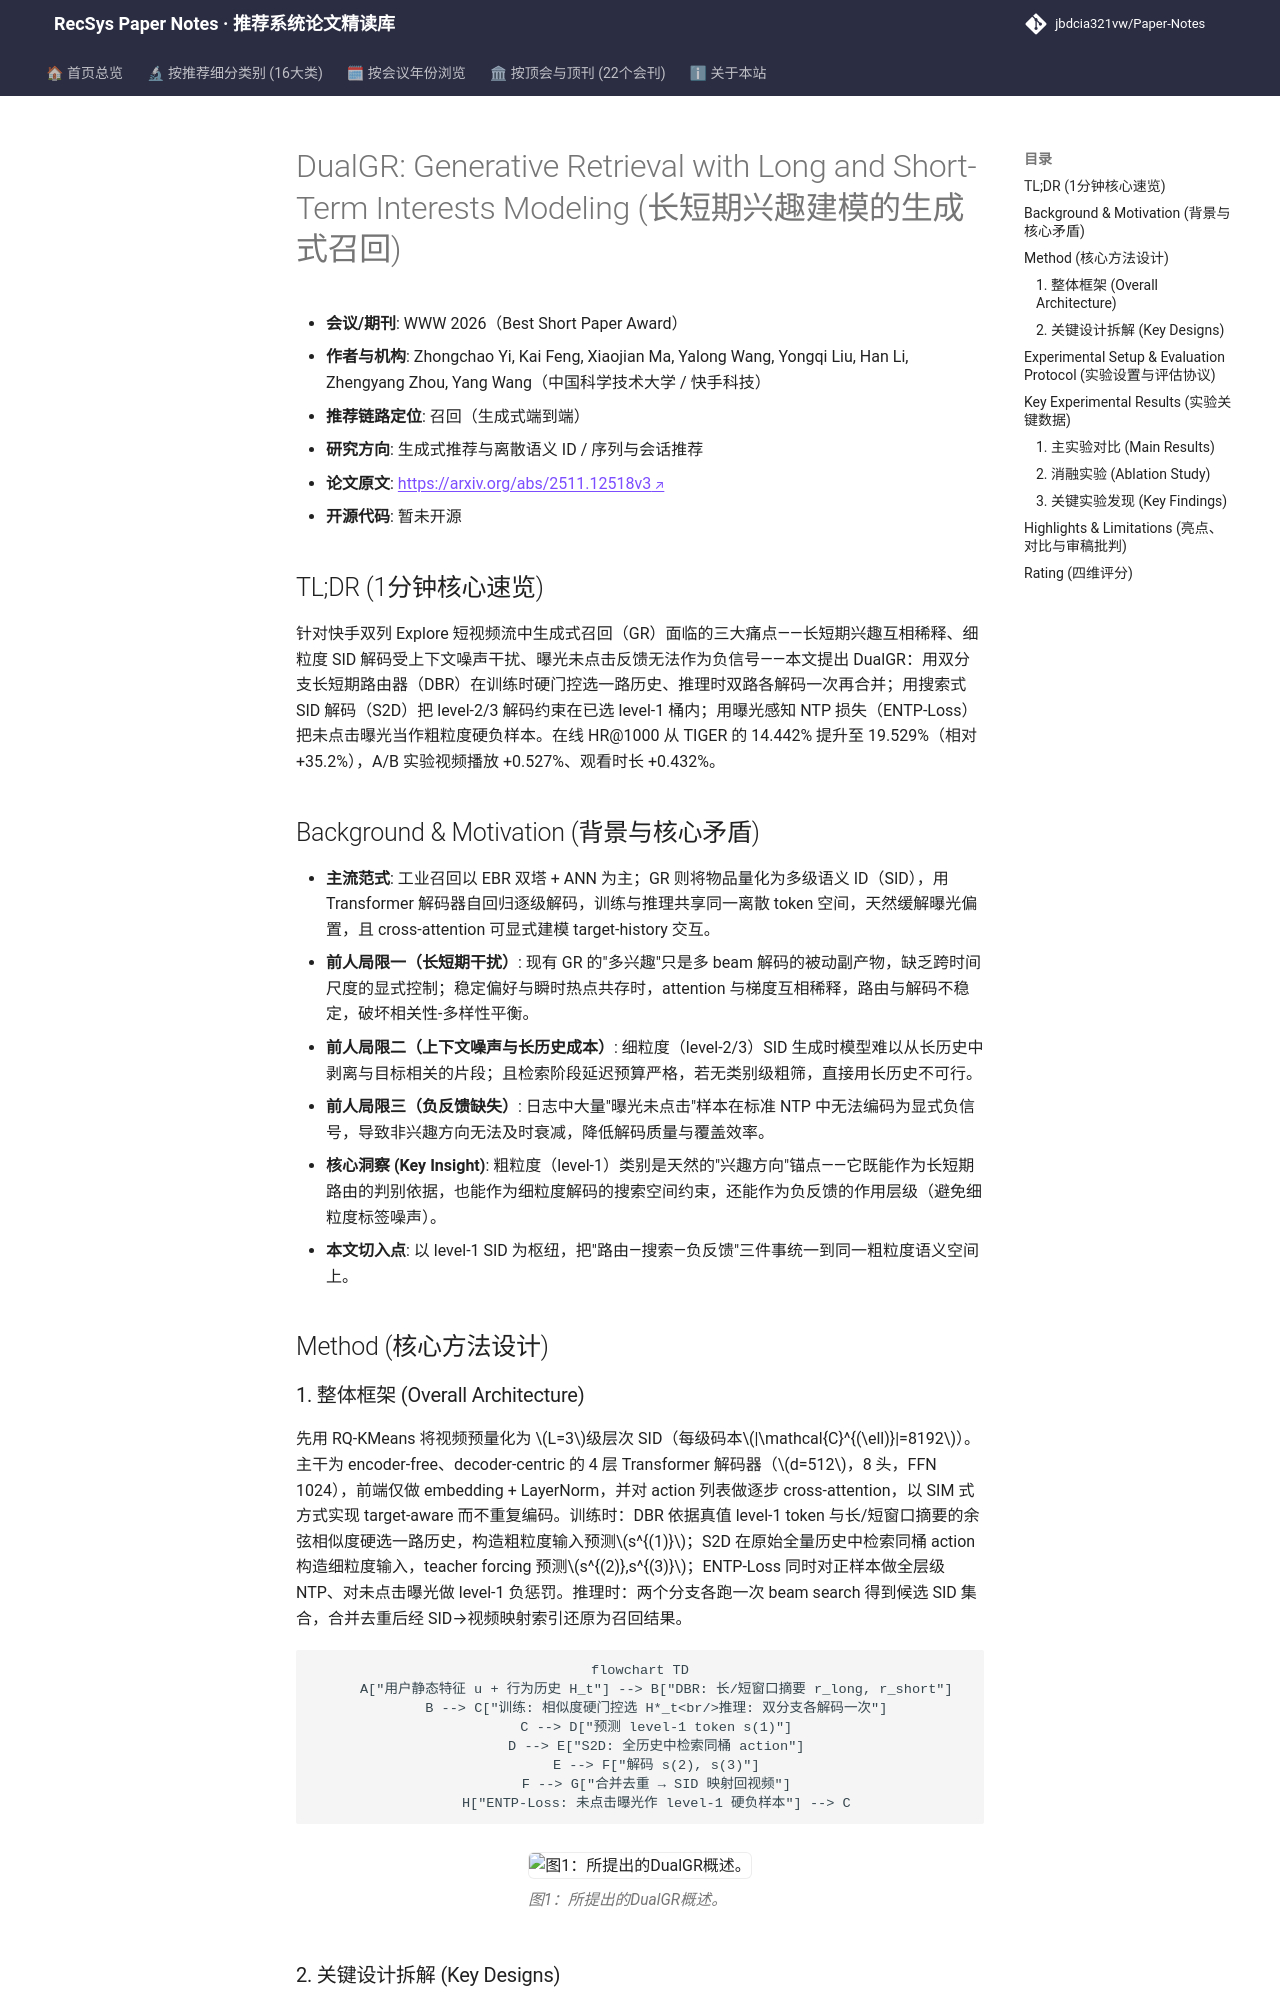

repository: jbdcia321vw/Paper-Notes · page: venues/WWW/2026/generative_rec/dualgr_generative_retrieval_with_long_and_short_term_interests_modeling/index.html · generator: mkdocs

---
title: "[Paper Note] DualGR: Generative Retrieval with Long and Short-Term Interests Modeling"
description: "[WWW 2026][生成式推荐] 双分支长短期路由+桶内搜索式SID解码+曝光感知NTP损失，快手双列场景在线HR@1000达19.53%，A/B视频播放+0.527%。"
tags:
  - WWW 2026
  - 生成式推荐
  - 召回
  - 语义ID解码
  - 长短期兴趣路由
date: 2026-11-13
venue: WWW
year: 2026
paper_url: "https://arxiv.org/abs/2511.12518"
code_url: ""
categories:
  - generative_rec
  - sequential_rec
---

# DualGR: Generative Retrieval with Long and Short-Term Interests Modeling (长短期兴趣建模的生成式召回)

- **会议/期刊**: WWW 2026（Best Short Paper Award）
- **作者与机构**: Zhongchao Yi, Kai Feng, Xiaojian Ma, Yalong Wang, Yongqi Liu, Han Li, Zhengyang Zhou, Yang Wang（中国科学技术大学 / 快手科技）
- **推荐链路定位**: 召回（生成式端到端）
- **研究方向**: 生成式推荐与离散语义 ID / 序列与会话推荐
- **论文原文**: [https://arxiv.org/abs/2511.12518v3](https://arxiv.org/abs/2511.12518v3)
- **开源代码**: 暂未开源

## TL;DR (1分钟核心速览)

针对快手双列 Explore 短视频流中生成式召回（GR）面临的三大痛点——长短期兴趣互相稀释、细粒度 SID 解码受上下文噪声干扰、曝光未点击反馈无法作为负信号——本文提出 DualGR：用双分支长短期路由器（DBR）在训练时硬门控选一路历史、推理时双路各解码一次再合并；用搜索式 SID 解码（S2D）把 level-2/3 解码约束在已选 level-1 桶内；用曝光感知 NTP 损失（ENTP-Loss）把未点击曝光当作粗粒度硬负样本。在线 HR@1000 从 TIGER 的 14.442% 提升至 19.529%（相对 +35.2%），A/B 实验视频播放 +0.527%、观看时长 +0.432%。

## Background & Motivation (背景与核心矛盾)

- **主流范式**: 工业召回以 EBR 双塔 + ANN 为主；GR 则将物品量化为多级语义 ID（SID），用 Transformer 解码器自回归逐级解码，训练与推理共享同一离散 token 空间，天然缓解曝光偏置，且 cross-attention 可显式建模 target-history 交互。
- **前人局限一（长短期干扰）**: 现有 GR 的"多兴趣"只是多 beam 解码的被动副产物，缺乏跨时间尺度的显式控制；稳定偏好与瞬时热点共存时，attention 与梯度互相稀释，路由与解码不稳定，破坏相关性-多样性平衡。
- **前人局限二（上下文噪声与长历史成本）**: 细粒度（level-2/3）SID 生成时模型难以从长历史中剥离与目标相关的片段；且检索阶段延迟预算严格，若无类别级粗筛，直接用长历史不可行。
- **前人局限三（负反馈缺失）**: 日志中大量"曝光未点击"样本在标准 NTP 中无法编码为显式负信号，导致非兴趣方向无法及时衰减，降低解码质量与覆盖效率。
- **核心洞察 (Key Insight)**: 粗粒度（level-1）类别是天然的"兴趣方向"锚点——它既能作为长短期路由的判别依据，也能作为细粒度解码的搜索空间约束，还能作为负反馈的作用层级（避免细粒度标签噪声）。
- **本文切入点**: 以 level-1 SID 为枢纽，把"路由—搜索—负反馈"三件事统一到同一粗粒度语义空间上。

## Method (核心方法设计)
